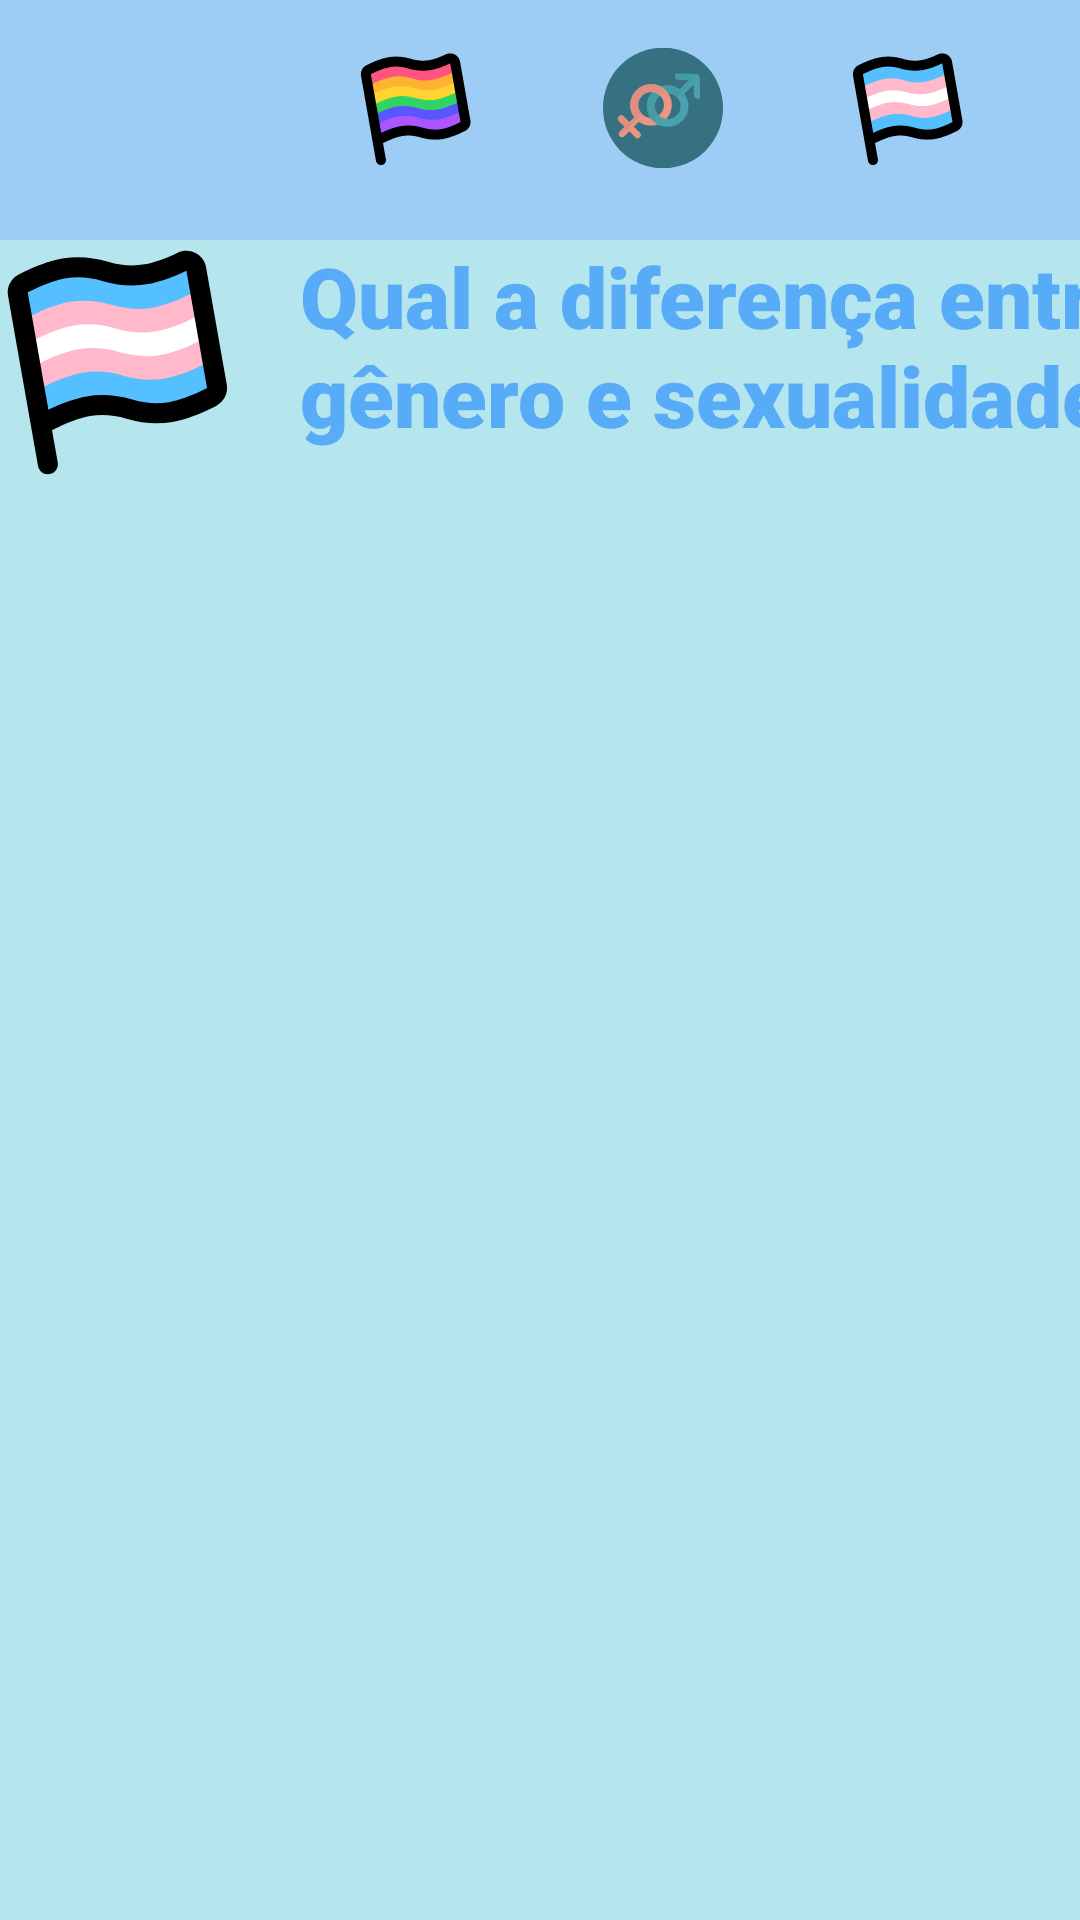

Here is an Android app screen rendered from its layout file. Give the layout XML and the strings, colors and styles it references.
<!-- AndroidManifest.xml: application theme Theme.Minorities_space -->
<!-- res/layout/activity_quinta_tela.xml -->
<?xml version="1.0" encoding="utf-8"?>
<LinearLayout xmlns:android="http://schemas.android.com/apk/res/android"
    xmlns:tools="http://schemas.android.com/tools"
    android:layout_width="match_parent"
    android:layout_height="match_parent"
    android:background="#FFB6E6ED"
    android:orientation="vertical"
    tools:context=".QuintaTela">

    <LinearLayout
        android:layout_width="match_parent"
        android:layout_height="80dp"
        android:background="#9DCDF4"
        android:padding="16dp">

        <ImageView
            android:layout_width="0dp"
            android:layout_height="40dp"
            android:layout_weight="1"
            android:src="@drawable/ic_baseline_home_24" />

        <ImageView
            android:layout_width="0dp"
            android:layout_height="40dp"
            android:layout_weight="1"
            android:src="@drawable/ic_lgbtflag" />

        <ImageView
            android:layout_width="0dp"
            android:layout_height="40dp"
            android:layout_weight="1"
            android:src="@drawable/genders" />

        <ImageView
            android:layout_width="0dp"
            android:layout_height="40dp"
            android:layout_weight="1"
            android:src="@drawable/ic_flagtrans" />

    </LinearLayout>

    <LinearLayout
        android:layout_width="match_parent"
        android:layout_height="110dp">


        <ImageView
            android:layout_width="80dp"
            android:layout_height="80dp"
            android:src="@drawable/ic_flagtrans" />

        <TextView
            android:layout_width="300dp"
            android:layout_height="110dp"
            android:layout_marginHorizontal="20dp"
            android:fontFamily="sans-serif-black"
            android:text="Qual a diferença entre gênero e sexualidade? "
            android:textColor="#57ABF7"
            android:textSize="28sp" />
    </LinearLayout>


</LinearLayout>
<!-- resources referenced by this layout -->
<resources>
  <!-- drawable genders: vector/xml drawable (drawable, 4134 chars, omitted) -->
  <!-- drawable ic_flagtrans: vector/xml drawable (drawable, 3545 chars, omitted) -->
  <!-- drawable ic_lgbtflag: vector/xml drawable (drawable, 3996 chars, omitted) -->
  <style name="Theme.Minorities_space" parent="Theme.MaterialComponents.NoActionBar">
          
          <item name="colorPrimary">@color/purple_500</item>
          <item name="colorPrimaryVariant">@color/purple_700</item>
          <item name="colorOnPrimary">@color/white</item>
          
          <item name="colorSecondary">@color/teal_200</item>
          <item name="colorSecondaryVariant">@color/teal_700</item>
          <item name="colorOnSecondary">@color/black</item>
          
          <item name="android:statusBarColor" tools:targetApi="l">?attr/colorPrimaryVariant</item>
          
      </style>
  <color name="purple_500">#FF6200EE</color>
  <color name="purple_700">#FF3700B3</color>
  <color name="white">#FFFFFFFF</color>
  <color name="teal_200">#FF03DAC5</color>
  <color name="teal_700">#FF018786</color>
  <color name="black">#FF000000</color>
</resources>
